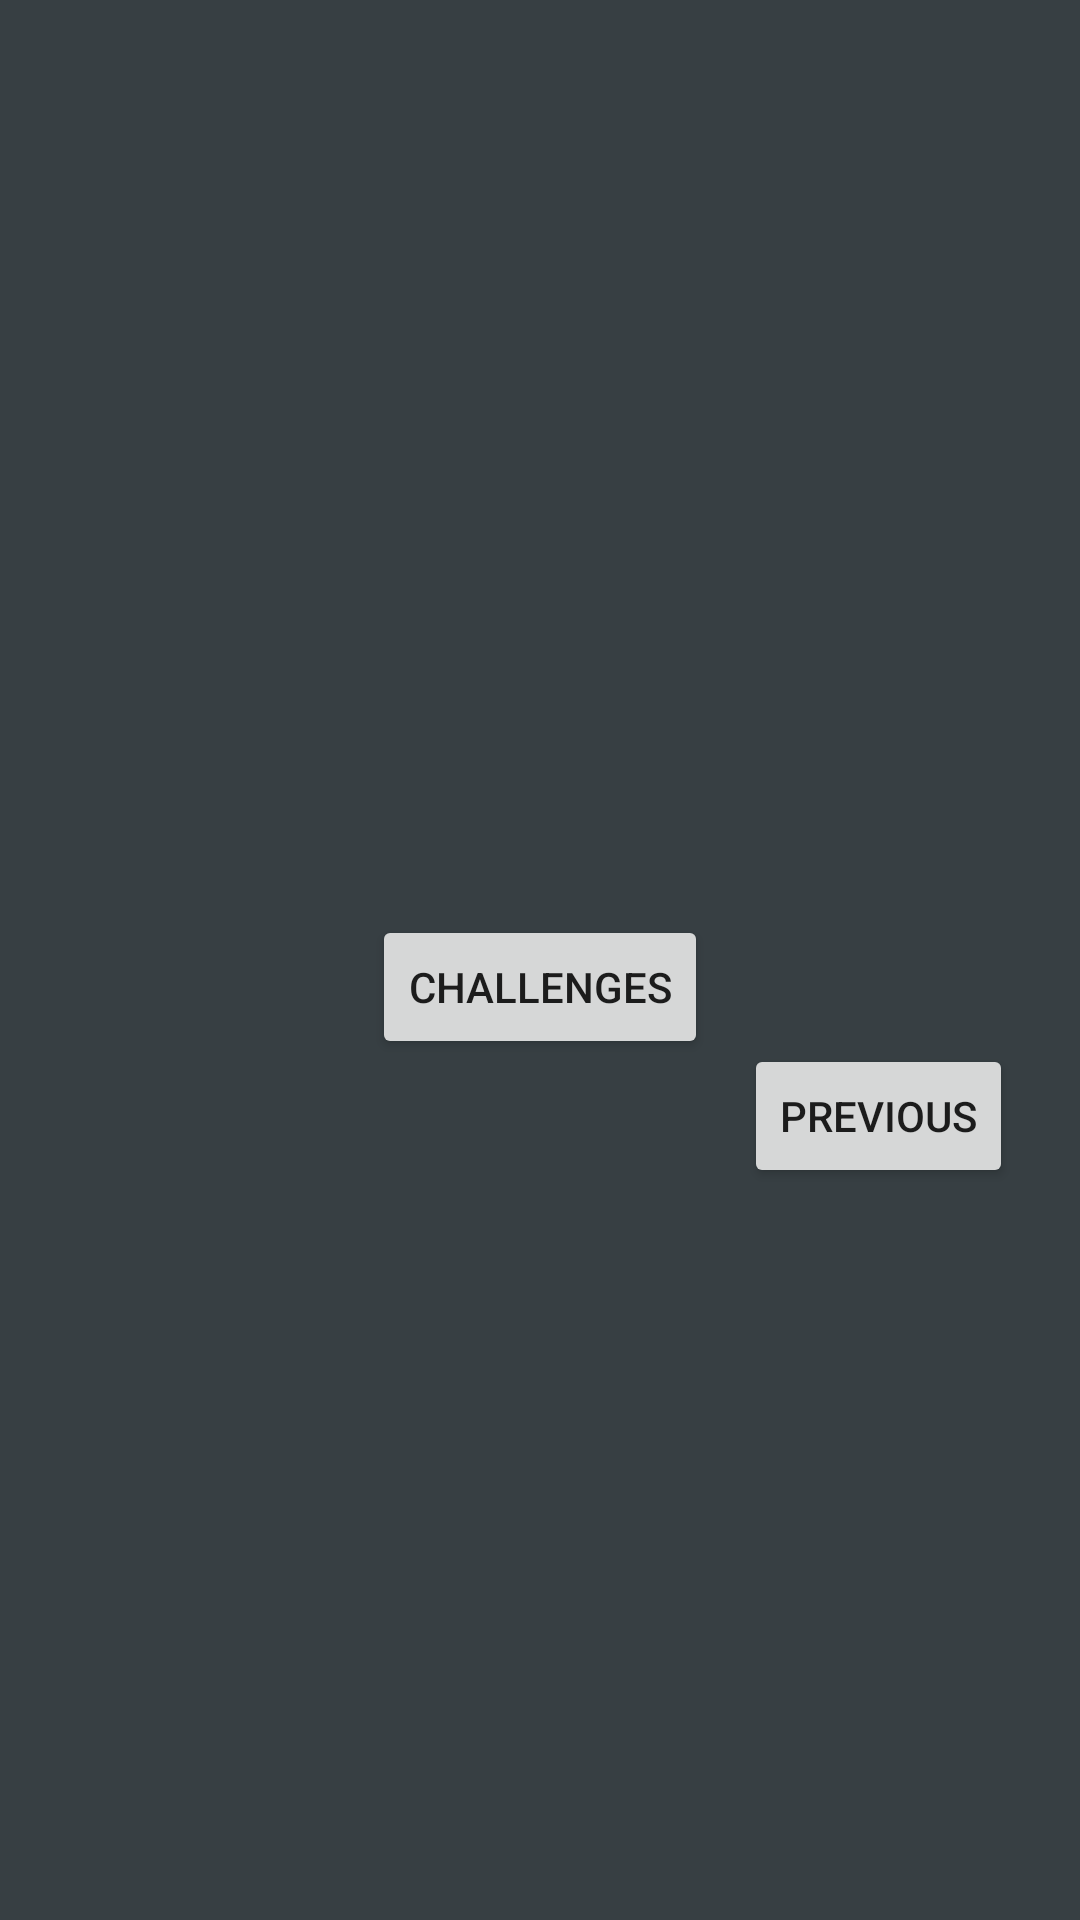

The Android layout XML behind this screen, and the referenced resources:
<!-- AndroidManifest.xml: application theme Theme.Yoink -->
<!-- res/layout/fragment_second.xml -->
<?xml version="1.0" encoding="utf-8"?>
<androidx.constraintlayout.widget.ConstraintLayout xmlns:android="http://schemas.android.com/apk/res/android"
    xmlns:app="http://schemas.android.com/apk/res-auto"
    xmlns:tools="http://schemas.android.com/tools"
    android:layout_width="match_parent"
    android:layout_height="match_parent"
    android:background="@color/main_background"
    tools:context=".SecondFragment">

    <Button
        android:id="@+id/button_second"
        android:layout_width="wrap_content"
        android:layout_height="wrap_content"
        android:layout_marginStart="248dp"
        android:layout_marginBottom="244dp"
        android:text="@string/previous"
        app:layout_constraintBottom_toBottomOf="parent"
        app:layout_constraintStart_toStartOf="parent" />

    <Button
        android:id="@+id/button_challenges"
        android:layout_width="wrap_content"
        android:layout_height="wrap_content"
        android:layout_marginTop="305dp"
        android:text="@string/challenges"
        app:layout_constraintEnd_toEndOf="parent"
        app:layout_constraintStart_toStartOf="parent"
        app:layout_constraintTop_toTopOf="parent" />

</androidx.constraintlayout.widget.ConstraintLayout>
<!-- resources referenced by this layout -->
<resources>
  <color name="main_background">#373F43</color>
  <string name="challenges"> Challenges</string>
  <string name="previous">Previous</string>
  <style name="Theme.Yoink" parent="Theme.MaterialComponents.DayNight.DarkActionBar">
          
          <item name="colorPrimary">@color/purple_500</item>
          <item name="colorPrimaryVariant">@color/purple_700</item>
          <item name="colorOnPrimary">@color/white</item>
          
          <item name="colorSecondary">@color/teal_200</item>
          <item name="colorSecondaryVariant">@color/teal_700</item>
          <item name="colorOnSecondary">@color/black</item>
          
          <item name="android:statusBarColor">?attr/colorPrimaryVariant</item>
          
      </style>
  <color name="purple_500">#FF6200EE</color>
  <color name="purple_700">#FF3700B3</color>
  <color name="white">#FFFFFFFF</color>
  <color name="teal_200">#FF03DAC5</color>
  <color name="teal_700">#FF018786</color>
  <color name="black">#FF000000</color>
</resources>
